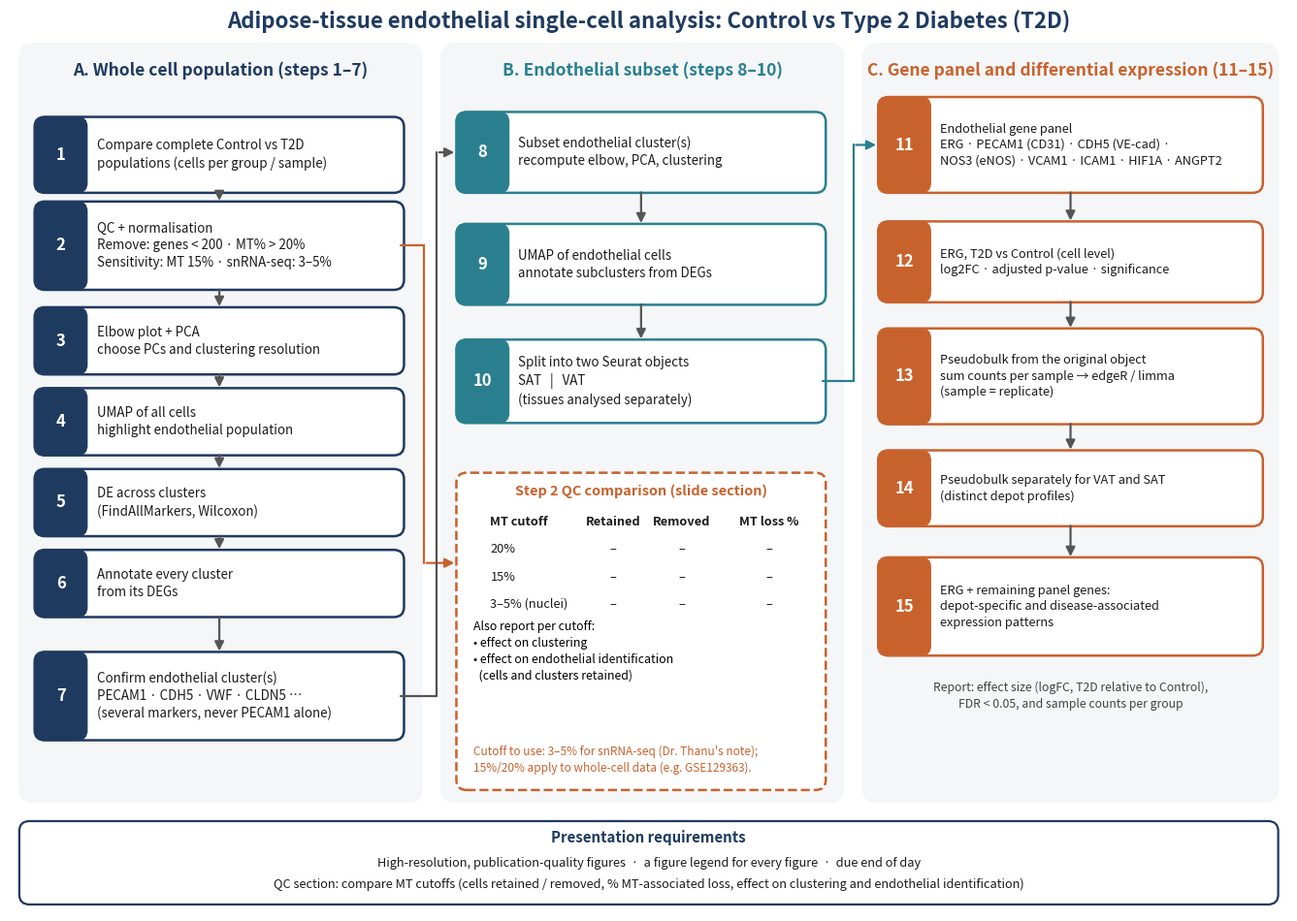

Write the Python code that produced this figure. (Note: this script raises an exception after producing the figure.)
"""Draw the agreed 15-step single-cell analysis outline as a flow diagram.
Usage: python3 scripts/draw_pipeline.py   -> docs/figures/analysis_pipeline.png (300 dpi) and .svg"""
import matplotlib; matplotlib.use("Agg")
import matplotlib.pyplot as plt
from matplotlib.patches import FancyBboxPatch, FancyArrowPatch

NAVY, TEAL, ORANGE, GREY = "#1F3A5F", "#2A7F8E", "#C8622D", "#F4F6F8"
fig, ax = plt.subplots(figsize=(17, 12)); ax.set_xlim(0, 100); ax.set_ylim(0, 72); ax.axis("off")

def box(x, y, w, h, num, text, color=NAVY, fs=9.6):
    ax.add_patch(FancyBboxPatch((x, y), w, h, boxstyle="round,pad=0.25,rounding_size=0.8", fc="white", ec=color, lw=1.8))
    if num:
        ax.add_patch(FancyBboxPatch((x, y), 3.6, h, boxstyle="round,pad=0.25,rounding_size=0.8", fc=color, ec=color))
        ax.text(x + 1.8, y + h / 2, num, color="white", ha="center", va="center", fontsize=12, fontweight="bold")
        ax.text(x + 4.6, y + h / 2, text, ha="left", va="center", fontsize=fs, color="#1b1b1b", linespacing=1.35)
    else:
        ax.text(x + w / 2, y + h / 2, text, ha="center", va="center", fontsize=fs, color="#1b1b1b", linespacing=1.35)

def arrow(x1, y1, x2, y2, color="#555", style="-|>", rad=0.0):
    ax.add_patch(FancyArrowPatch((x1, y1), (x2, y2), arrowstyle=style, mutation_scale=14, lw=1.6, color=color,
                                 connectionstyle=f"arc3,rad={rad}"))

def elbow(pts, color):
    for (x1, y1), (x2, y2) in zip(pts[:-2], pts[1:-1]):
        ax.plot([x1, x2], [y1, y2], color=color, lw=1.6, solid_capstyle="round")
    arrow(*pts[-2], *pts[-1], color=color)

def lane(x, w, title, color):
    ax.add_patch(FancyBboxPatch((x, 9), w, 60.5, boxstyle="round,pad=0.3,rounding_size=1.2", fc=GREY, ec="none"))
    ax.text(x + w / 2, 67.6, title, ha="center", va="center", fontsize=12.5, fontweight="bold", color=color)

ax.text(50, 71, "Adipose-tissue endothelial single-cell analysis: Control vs Type 2 Diabetes (T2D)", ha="center", fontsize=16, fontweight="bold", color=NAVY)

# ---- lane A: whole population (1-7)
lane(1, 31, "A. Whole cell population (steps 1–7)", NAVY)
A = [("1", "Compare complete Control vs T2D\npopulations (cells per group / sample)"),
     ("2", "QC + normalisation\nRemove: genes < 200 · MT% > 20%\nSensitivity: MT 15% · snRNA-seq: 3–5%"),
     ("3", "Elbow plot + PCA\nchoose PCs and clustering resolution"),
     ("4", "UMAP of all cells\nhighlight endothelial population"),
     ("5", "DE across clusters\n(FindAllMarkers, Wilcoxon)"),
     ("6", "Annotate every cluster\nfrom its DEGs"),
     ("7", "Confirm endothelial cluster(s)\nPECAM1 · CDH5 · VWF · CLDN5 …\n(several markers, never PECAM1 alone)")]
ys = [58, 50.2, 43.4, 36.9, 30.4, 23.9, 14]
hs = [5.6, 6.6, 4.9, 4.9, 4.9, 4.9, 6.6]
for (n, t), y, h in zip(A, ys, hs):
    box(2.2, y, 28.4, h, n, t)
for i in range(len(A) - 1):
    arrow(16.4, ys[i], 16.4, ys[i + 1] + hs[i + 1] + 0.1)

# ---- lane B: endothelial subset (8-10)
lane(34, 31, "B. Endothelial subset (steps 8–10)", TEAL)
box(35.2, 58, 28.4, 6.0, "8", "Subset endothelial cluster(s)\nrecompute elbow, PCA, clustering", TEAL)
box(35.2, 49, 28.4, 6.0, "9", "UMAP of endothelial cells\nannotate subclusters from DEGs", TEAL)
box(35.2, 39.5, 28.4, 6.2, "10", "Split into two Seurat objects\nSAT   |   VAT\n(tissues analysed separately)", TEAL)
arrow(49.4, 58, 49.4, 55.1); arrow(49.4, 49, 49.4, 45.8, )
elbow([(30.6, 17.3), (33.4, 17.3), (33.4, 61.0), (35.0, 61.0)], "#555")  # step 7 -> step 8
# QC comparison table
ax.add_patch(FancyBboxPatch((35.2, 10), 28.4, 25, boxstyle="round,pad=0.25,rounding_size=0.8", fc="white", ec=ORANGE, lw=1.8, ls="--"))
ax.text(49.4, 33.4, "Step 2 QC comparison (slide section)", ha="center", fontsize=10.4, fontweight="bold", color=ORANGE)
rows = [("MT cutoff", "Retained", "Removed", "MT loss %"), ("20%", "–", "–", "–"), ("15%", "–", "–", "–"), ("3–5% (nuclei)", "–", "–", "–")]
for r, row in enumerate(rows):
    for c, cell in enumerate(row):
        ax.text([37.6, 47.2, 52.6, 59.4][c], 31.0 - r * 2.2, cell, fontsize=9.2, ha="center" if c else "left",
                fontweight="bold" if r == 0 else "normal", color="#1b1b1b")
ax.text(36.3, 23.4, "Also report per cutoff:\n• effect on clustering\n• effect on endothelial identification\n  (cells and clusters retained)", fontsize=8.9, va="top", linespacing=1.4)
ax.text(36.3, 11.0, "Cutoff to use: 3–5% for snRNA-seq (Dr. Thanu's note);\n15%/20% apply to whole-cell data (e.g. GSE129363).", fontsize=8.5, color=ORANGE, va="bottom", style="italic", linespacing=1.35)
elbow([(30.6, 53.5), (32.4, 53.5), (32.4, 28.0), (35.0, 28.0)], ORANGE)  # step 2 -> QC comparison

# ---- lane C: gene panel + DE (11-15)
lane(67, 32, "C. Gene panel and differential expression (11–15)", ORANGE)
C = [("11", "Endothelial gene panel\nERG · PECAM1 (CD31) · CDH5 (VE-cad) ·\nNOS3 (eNOS) · VCAM1 · ICAM1 · HIF1A · ANGPT2", 58, 7.2),
     ("12", "ERG, T2D vs Control (cell level)\nlog2FC · adjusted p-value · significance", 49.2, 6.0),
     ("13", "Pseudobulk from the original object\nsum counts per sample → edgeR / limma\n(sample = replicate)", 39.4, 7.2),
     ("14", "Pseudobulk separately for VAT and SAT\n(distinct depot profiles)", 31.2, 5.6),
     ("15", "ERG + remaining panel genes:\ndepot-specific and disease-associated\nexpression patterns", 20.8, 7.4)]
for n, t, y, h in C:
    box(68.2, y, 29.6, h, n, t, ORANGE, fs=9.2)
for i in range(len(C) - 1):
    arrow(83, C[i][2], 83, C[i + 1][2] + C[i + 1][3] + 0.1)
elbow([(63.6, 42.6), (66.0, 42.6), (66.0, 61.6), (68.0, 61.6)], TEAL)  # step 10 -> step 11
ax.text(83, 16.4, "Report: effect size (logFC, T2D relative to Control),\nFDR < 0.05, and sample counts per group", ha="center", fontsize=8.8, style="italic", color="#444", linespacing=1.35)

# ---- footer: presentation requirements
ax.add_patch(FancyBboxPatch((1, 0.8), 98, 6.2, boxstyle="round,pad=0.25,rounding_size=0.8", fc="white", ec=NAVY, lw=1.6))
ax.text(50, 5.5, "Presentation requirements", ha="center", fontsize=10.8, fontweight="bold", color=NAVY)
ax.text(50, 3.6, "High-resolution, publication-quality figures  ·  a figure legend for every figure  ·  due end of day", ha="center", fontsize=9.2, color="#1b1b1b")
ax.text(50, 1.9, "QC section: compare MT cutoffs (cells retained / removed, % MT-associated loss, effect on clustering and endothelial identification)", ha="center", fontsize=9.2, color="#1b1b1b")

fig.savefig("docs/figures/analysis_pipeline.png", dpi=300, bbox_inches="tight", facecolor="white")
fig.savefig("docs/figures/analysis_pipeline.svg", bbox_inches="tight", facecolor="white")
print("ok")
